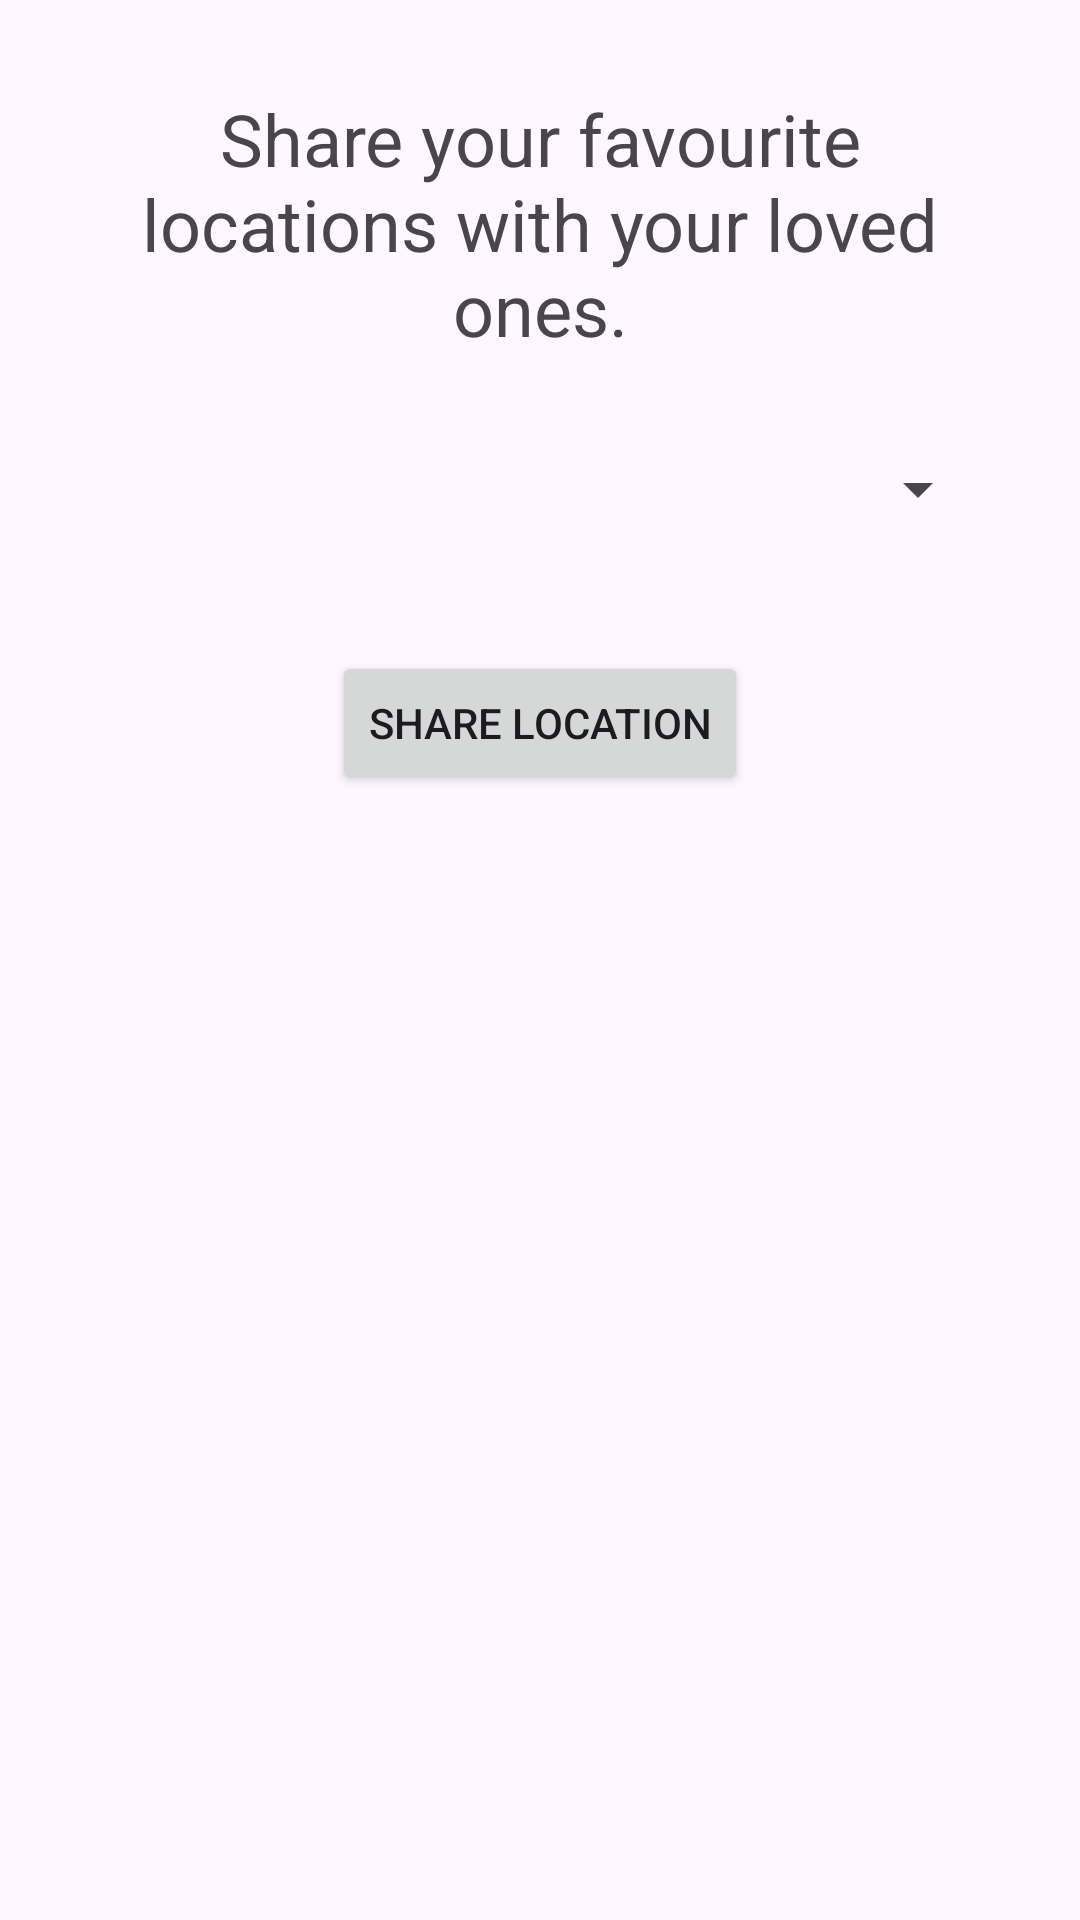

Produce the Android XML layout that renders to this screen, including the resource entries it uses.
<!-- AndroidManifest.xml: application theme Theme.Android_Project_2 -->
<!-- res/layout/fragment_share.xml -->
<?xml version="1.0" encoding="utf-8"?>
<LinearLayout xmlns:android="http://schemas.android.com/apk/res/android"
    xmlns:tools="http://schemas.android.com/tools"
    android:layout_width="match_parent"
    android:layout_height="match_parent"
    android:gravity="center_horizontal"
    android:orientation="vertical"
    android:padding="20dp"
    tools:context=".ShareFragment">

    
    <TextView
        android:id="@+id/share_title"
        android:layout_width="match_parent"
        android:layout_height="wrap_content"
        android:layout_margin="10dp"
        android:text="@string/share_title_text"
        android:textAlignment="center"
        android:textSize="24sp" />

    <Spinner
        android:id="@+id/share_dropdown"
        android:layout_width="match_parent"
        android:layout_height="48dp"
        android:layout_margin="10dp" />

    <Button
        android:id="@+id/share_btn"
        android:layout_width="wrap_content"
        android:layout_height="wrap_content"
        android:layout_margin="20dp"
        android:text="@string/share_btn_text" />

</LinearLayout>
<!-- resources referenced by this layout -->
<resources>
  <string name="share_btn_text">Share Location</string>
  <string name="share_title_text">Share your favourite locations with your loved ones.</string>
  <style name="Theme.Android_Project_2" parent="Base.Theme.Android_Project_2" />
  <style name="Base.Theme.Android_Project_2" parent="Theme.Material3.DayNight.NoActionBar">
  
  
  
  
  
  
  
  
  
  
  
  
  
      </style>
</resources>
